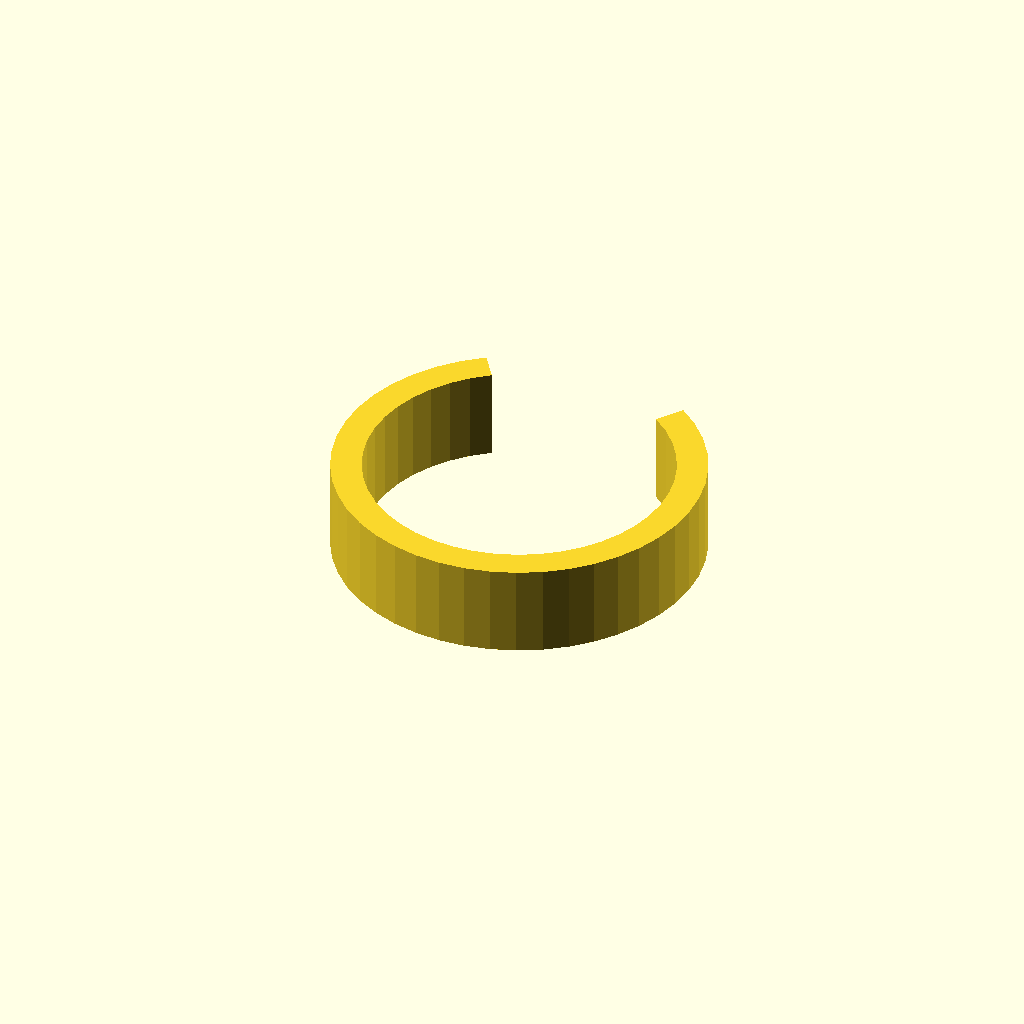
Cell 1: rendered with the file's own defaults.
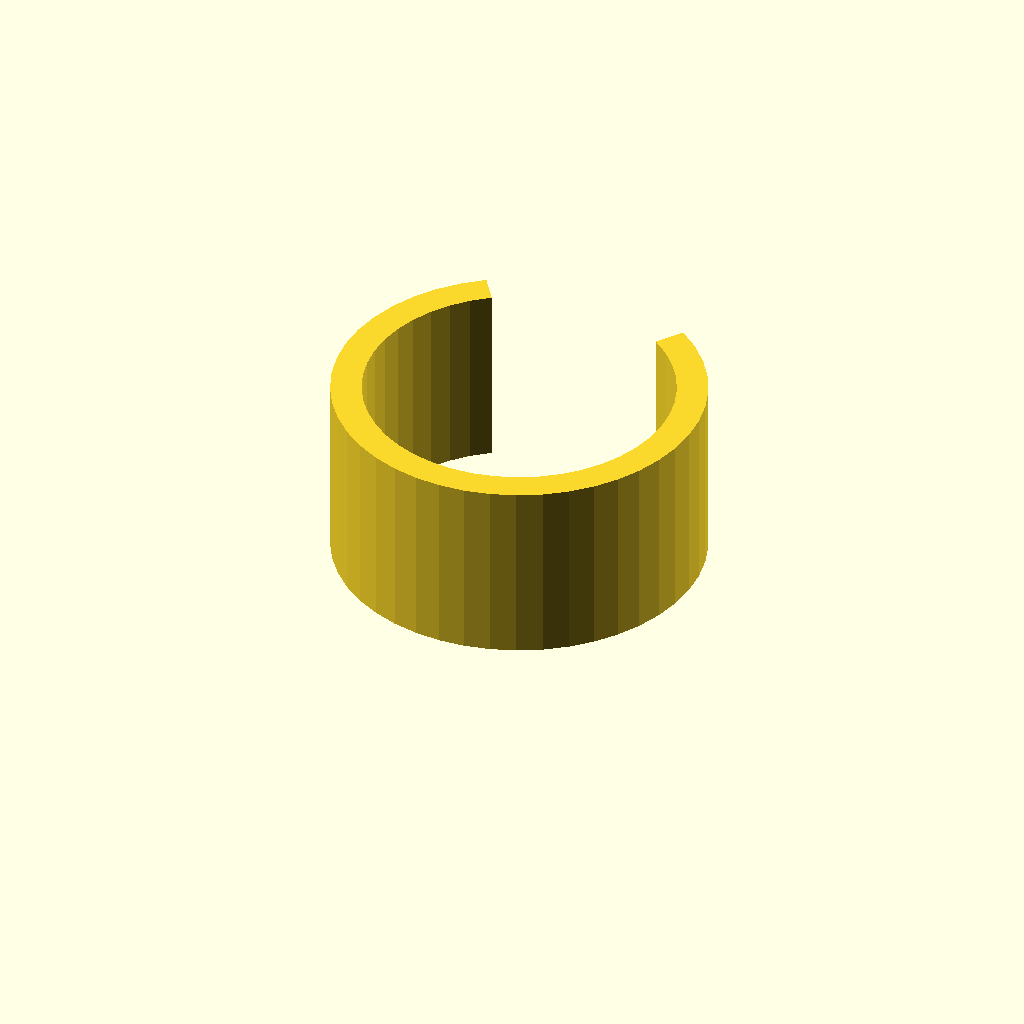
Cell 2 — clip_w set to 24, the other parameters unchanged.
One fixed orthographic camera (rotation 55°, 0°, 25°; colour scheme Cornfield) for every cell.
The OpenSCAD source (optional_data/data/gen3/springclamps/part_0023.scad):
$fn = 32;

// ----------------------------------------------------------------------
// Spring clip: 48 mm outside, 4 mm band, 70 degree opening
// ----------------------------------------------------------------------

// --- parameters (mm) ---
outer_r = 24;             // clip outside radius
inner_r = 20;             // clip bore radius
band = 4;                 // band thickness
clip_w = 12;              // clip width
opening = 70;             // opening angle

clip_profile = [[-13.766, 19.66], [-16.385, 17.537], [-18.681, 15.067], [-20.608, 12.301], [-22.128, 9.292], [-23.212, 6.099], [-23.838, 2.786], [-23.993, -0.582], [-23.675, -3.938], [-22.889, -7.217], [-21.652, -10.353], [-19.988, -13.285], [-17.929, -15.955], [-15.516, -18.31], [-12.797, -20.304], [-9.825, -21.897], [-6.66, -23.057], [-3.363, -23.763], [0, -24], [3.363, -23.763], [6.66, -23.057], [9.825, -21.897], [12.797, -20.304], [15.516, -18.31], [17.929, -15.955], [19.988, -13.285], [21.652, -10.353], [22.889, -7.217], [23.675, -3.938], [23.993, -0.582], [23.838, 2.786], [23.212, 6.099], [22.128, 9.292], [20.608, 12.301], [18.681, 15.067], [16.385, 17.537], [13.766, 19.66], [11.472, 16.383], [13.654, 14.614], [15.567, 12.556], [17.173, 10.251], [18.44, 7.743], [19.343, 5.083], [19.865, 2.322], [19.994, -0.485], [19.729, -3.282], [19.074, -6.014], [18.043, -8.628], [16.656, -11.071], [14.941, -13.296], [12.93, -15.258], [10.664, -16.92], [8.188, -18.247], [5.55, -19.215], [2.803, -19.803], [0, -20], [-2.803, -19.803], [-5.55, -19.215], [-8.188, -18.247], [-10.664, -16.92], [-12.93, -15.258], [-14.941, -13.296], [-16.656, -11.071], [-18.043, -8.628], [-19.074, -6.014], [-19.729, -3.282], [-19.994, -0.485], [-19.865, 2.322], [-19.343, 5.083], [-18.44, 7.743], [-17.173, 10.251], [-15.567, 12.556], [-13.654, 14.614], [-11.472, 16.383]];

difference() {
  union() {
    linear_extrude(height = clip_w) polygon(clip_profile);
  }
}
Parameter table extracted from the source (name, type, default, range or options):
outer_r: number, default 24
inner_r: number, default 20
band: number, default 4
clip_w: number, default 12
opening: number, default 70
